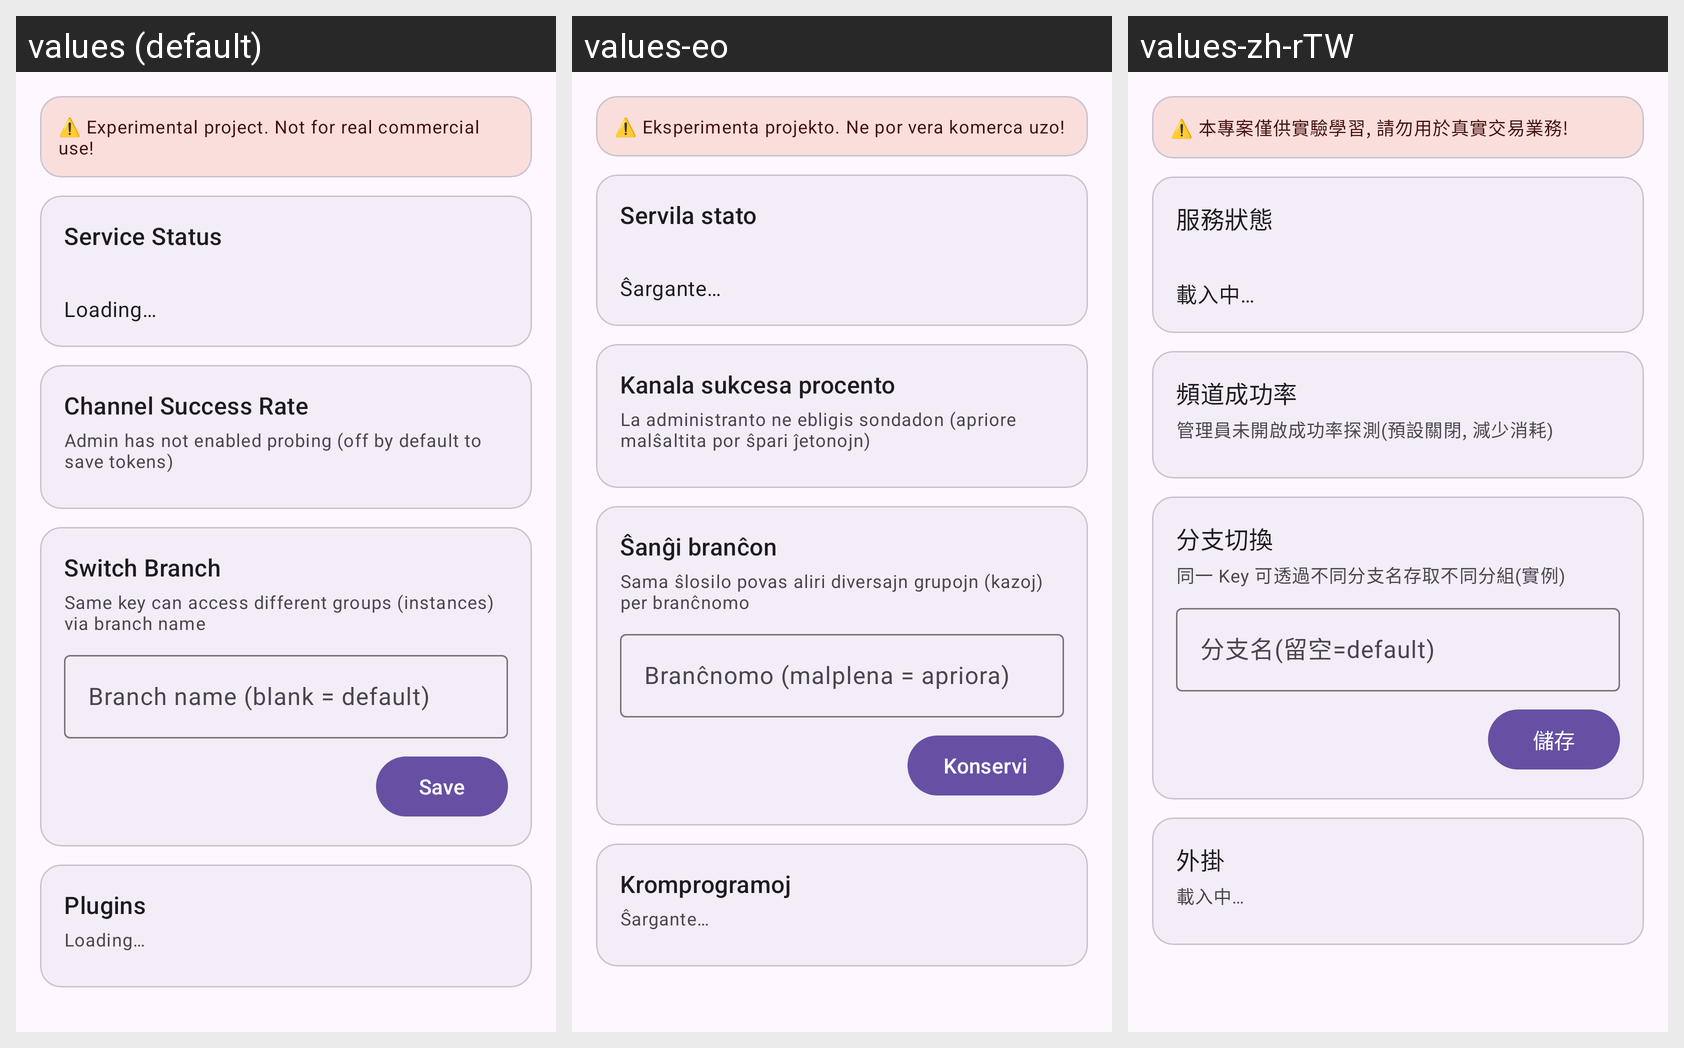

Strings drawn on this Android screen and how each of the app's shown locales translates them:
Android screen res/layout/fragment_user_home.xml rendered under 3 locales, left to right: values (default), values-eo, values-zh-rTW. Device: Nexus 5 (rendered at 1080×1920; each locale shown at half size, 540×960, under a caption strip naming it); theme Theme.AIGateway.
Other locales in the repository, not shown: values-es, values-fr, values-ja, values-ko, values-ru, values-zh-rCN.
Strings drawn on this screen, with the default value and each locale's value (text and hints the layout hard-codes, and strings that could not be matched under every locale, appear in the picture but are not listed):

disclaimer_short
  values: ⚠️ Experimental project. Not for real commercial use!
  values-eo: ⚠️ Eksperimenta projekto. Ne por vera komerca uzo!
  values-zh-rTW: ⚠️ 本專案僅供實驗學習, 請勿用於真實交易業務!

uh_status
  values: Service Status
  values-eo: Servila stato
  values-zh-rTW: 服務狀態

uh_loading
  values: Loading…
  values-eo: Ŝargante…
  values-zh-rTW: 載入中…

uh_success_rate
  values: Channel Success Rate
  values-eo: Kanala sukcesa procento
  values-zh-rTW: 頻道成功率

uh_probe_hint
  values: Admin has not enabled probing (off by default to save tokens)
  values-eo: La administranto ne ebligis sondadon (apriore malŝaltita por ŝpari ĵetonojn)
  values-zh-rTW: 管理員未開啟成功率探測(預設關閉, 減少消耗)

uh_branch
  values: Switch Branch
  values-eo: Ŝanĝi branĉon
  values-zh-rTW: 分支切換

uh_branch_hint
  values: Same key can access different groups (instances) via branch name
  values-eo: Sama ŝlosilo povas aliri diversajn grupojn (kazoj) per branĉnomo
  values-zh-rTW: 同一 Key 可透過不同分支名存取不同分組(實例)

uh_branch_name
  values: Branch name (blank = default)
  values-eo: Branĉnomo (malplena = apriora)
  values-zh-rTW: 分支名(留空=default)

save
  values: Save
  values-eo: Konservi
  values-zh-rTW: 儲存

uh_plugins
  values: Plugins
  values-eo: Kromprogramoj
  values-zh-rTW: 外掛

uh_plugins_loading
  values: Loading…
  values-eo: Ŝargante…
  values-zh-rTW: 載入中…
